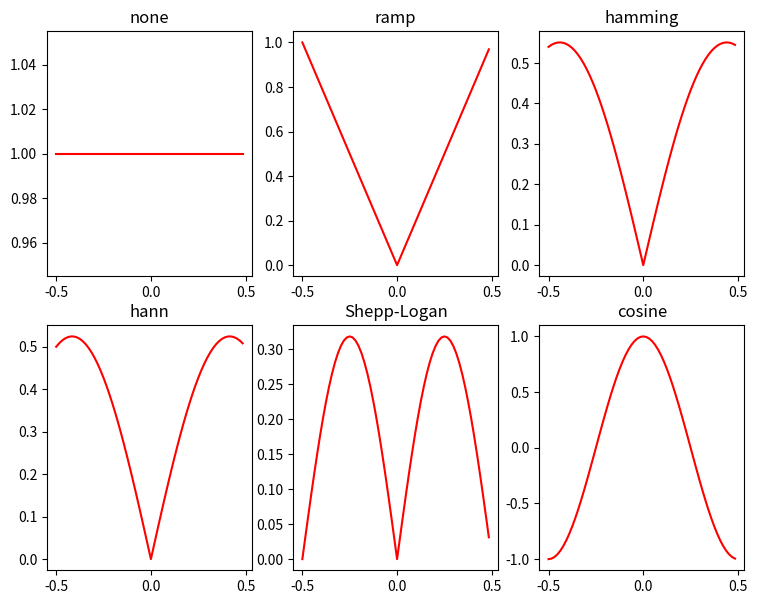

The script that saved this image: (Note: this script raises an exception after producing the figure.)
import matplotlib.pyplot as plt
import numpy as np
from numpy.fft import *

f = fftshift(fftfreq(64))
omega = 2*np.pi*f

ramp = 2*np.abs(f)
hamming = ramp*(0.54 + 0.46 * np.cos(omega / 2))
hann = ramp *(1 + np.cos(omega / 2)) / 2
cosine = np.cos(omega)
none = np.ones(len(f))

sl = ifftshift(ramp)
sl[1:] = sl[1:] * np.sin(ifftshift(omega)[1:]) / ifftshift(omega)[1:]
sl = fftshift(sl)

filters = [none, ramp, hamming, hann, sl, cosine]
fil_names = ["none", "ramp", "hamming", "hann", "Shepp-Logan", "cosine"]

fig, axes = plt.subplots(ncols = 3, nrows = 2, figsize = [9,7])

k = 0
for i in range(2):
    for j in range(3):
        axes[i,j].plot(f, filters[k], color="red")
        axes[i,j].set_title(fil_names[k])
        k += 1

plt.savefig("imgs/filters_plot.png")
plt.show()